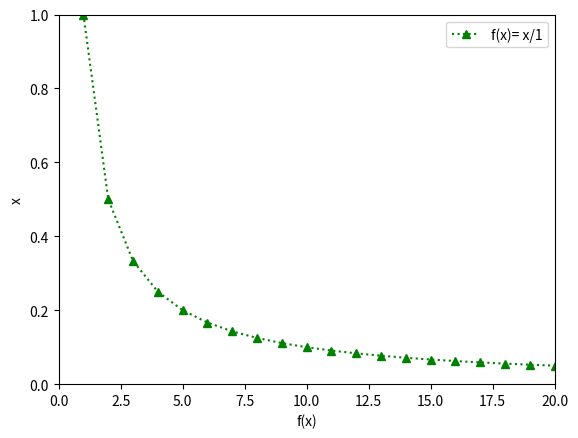

Here is the Python script that generated this plot:
import matplotlib.pyplot as plt
import numpy as np

x = np.arange(1,21)

plt.plot(x, 1/x, 'g^:',   label ='f(x)= x/1')
plt.axis([0,20,0,1])
plt.ylabel('x')
plt.xlabel('f(x)')
plt.legend(loc=1)
plt.show()
